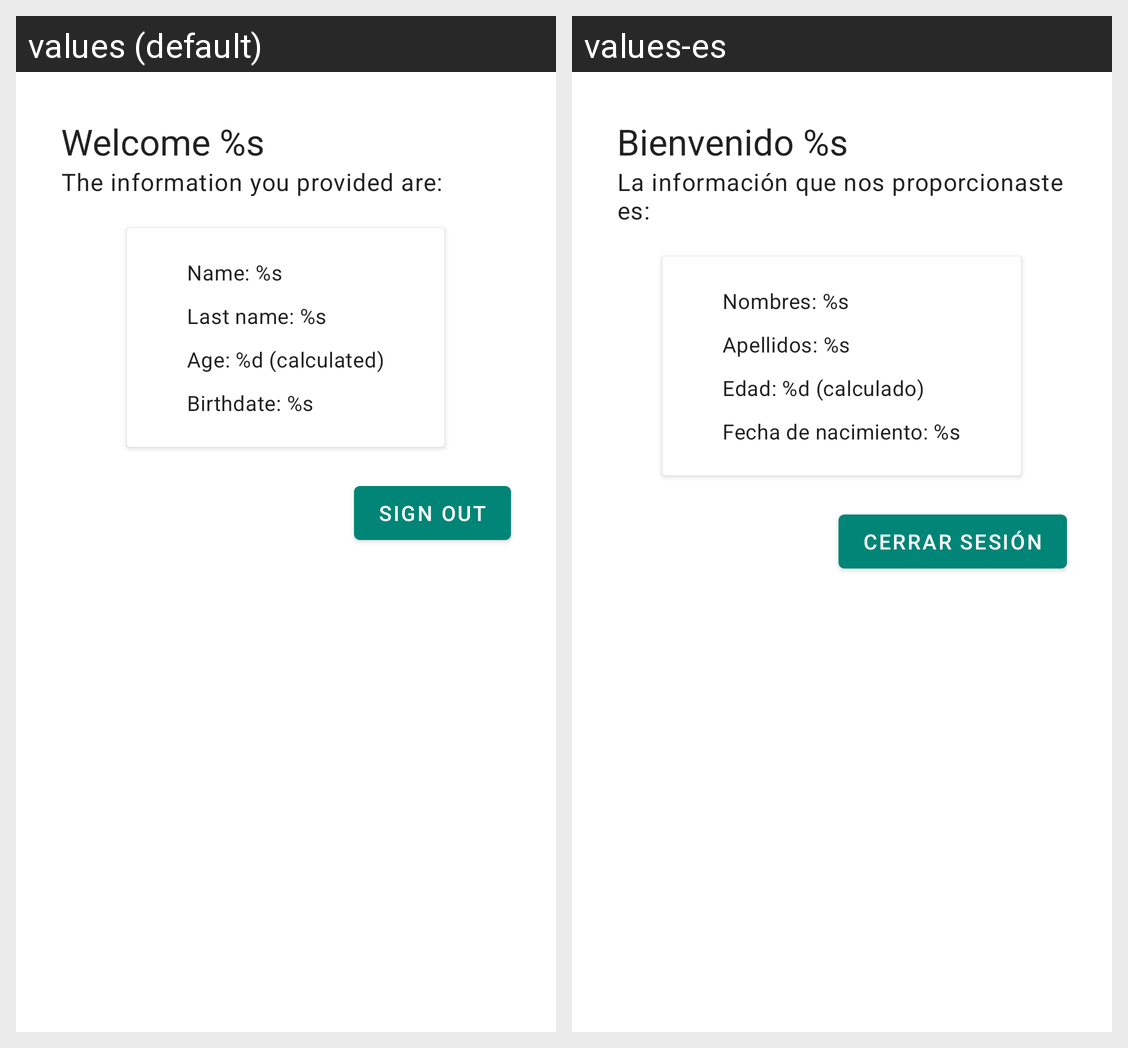

This grid shows one Android layout under two languages. Give, for every string resource on the screen, its name, the default text and each shown locale's text.
Android screen res/layout/content_home.xml rendered under 2 locales, left to right: values (default), values-es. Device: Nexus 5 (rendered at 1080×1920; each locale shown at half size, 540×960, under a caption strip naming it); theme Theme.RetoOh.
Strings drawn on this screen, with the default value and each locale's value (text and hints the layout hard-codes, and strings that could not be matched under every locale, appear in the picture but are not listed):

lang_home_welcome
  values: Welcome %s
  values-es: Bienvenido %s

lang_home_message
  values: The information you provided are:
  values-es: La información que nos proporcionaste es:

lang_home_name
  values: Name: %s
  values-es: Nombres: %s

lang_home_last_name
  values: Last name: %s
  values-es: Apellidos: %s

lang_home_age
  values: Age: %d (calculated)
  values-es: Edad: %d (calculado)

lang_home_birthdate
  values: Birthdate: %s
  values-es: Fecha de nacimiento: %s

lang_common_action_sign_out
  values: Sign Out
  values-es: Cerrar Sesión
